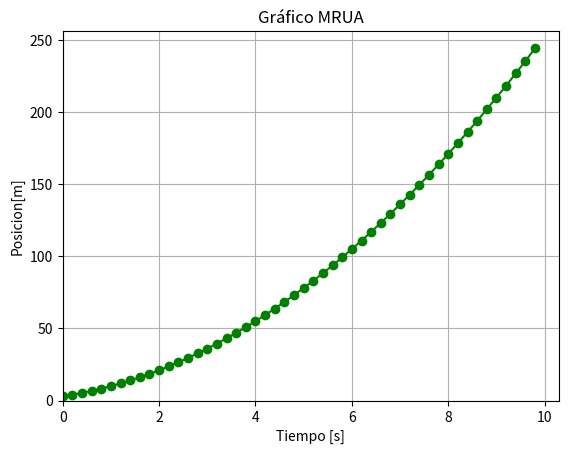

Recreate this plot in Python.
# -*- coding: utf-8 -*-
"""
[redacted]
"""
"""
Gráfica del problema 2 en base a la ecuacion itinerario presente en la página 52 del Texto del Estudiante de Física 2018.
"""
import numpy as np
import matplotlib.pyplot as plt

#Valores del tiempo
t = np.arange(0., 10.,.2) #valor inicial, valor final,saltos entre valor
#Funcion Cuadrática
x = 3 + 5*t + 2*(t**2)

plt.figure()
#Graficar funciones
plt.plot(t, x, "go-")

#Linea comience en el 0,0
plt.xlim(0)
plt.ylim(0)

#Titulo
plt.title("Gráfico MRUA")

#nombre ejes
plt.xlabel("Tiempo [s]")
plt.ylabel("Posicion[m]")
#Grilla
plt.grid()
#Guardar imagen
plt.savefig("Grafico funcion.png")
#mostrar grafico
plt.show()